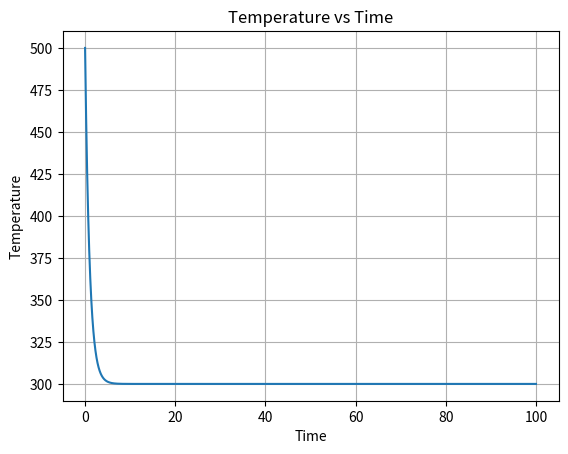

Reproduce this figure in Python.
import numpy as np
import matplotlib.pyplot as plt


# Define and assign parameters
k = 0.1  # thermal conductivity
A = 1     # surface area
d = 0.1   # thickness of the solid
Te = 300  # temperature of the environment
T0 = 500  # initial temperature of the solid
dt = 0.01 # change in time 
tfinal = 100 # final time

# Function to calculate dQ/dt
def heat_transfer_rate(T):
    return -k * A * (T - Te) / d

# Simulation
time = np.arange(0, tfinal, dt)
T = np.zeros_like(time)
T[0] = T0  # initial temperature

for i in range(1, len(time)):
    dQdt = heat_transfer_rate(T[i-1])
    dT = dQdt * dt 
    T[i] = T[i-1] + dT

# Heat input
Q = k * A * (T - Te) * dt

# Calculate specific heat capacity (slope of the plot)
slope, _ = np.polyfit(Q, T, 1)
Cp_over_V = slope   # Assuming volume V is 1 (you need the volume to get Cp)
print("Specific heat capacity per unit volume (Cp/V):", Cp_over_V)

# Plotting time against temperature
plt.plot(time, T)
plt.xlabel('Time')
plt.ylabel('Temperature')
plt.title('Temperature vs Time')
plt.grid(True)
plt.show()
